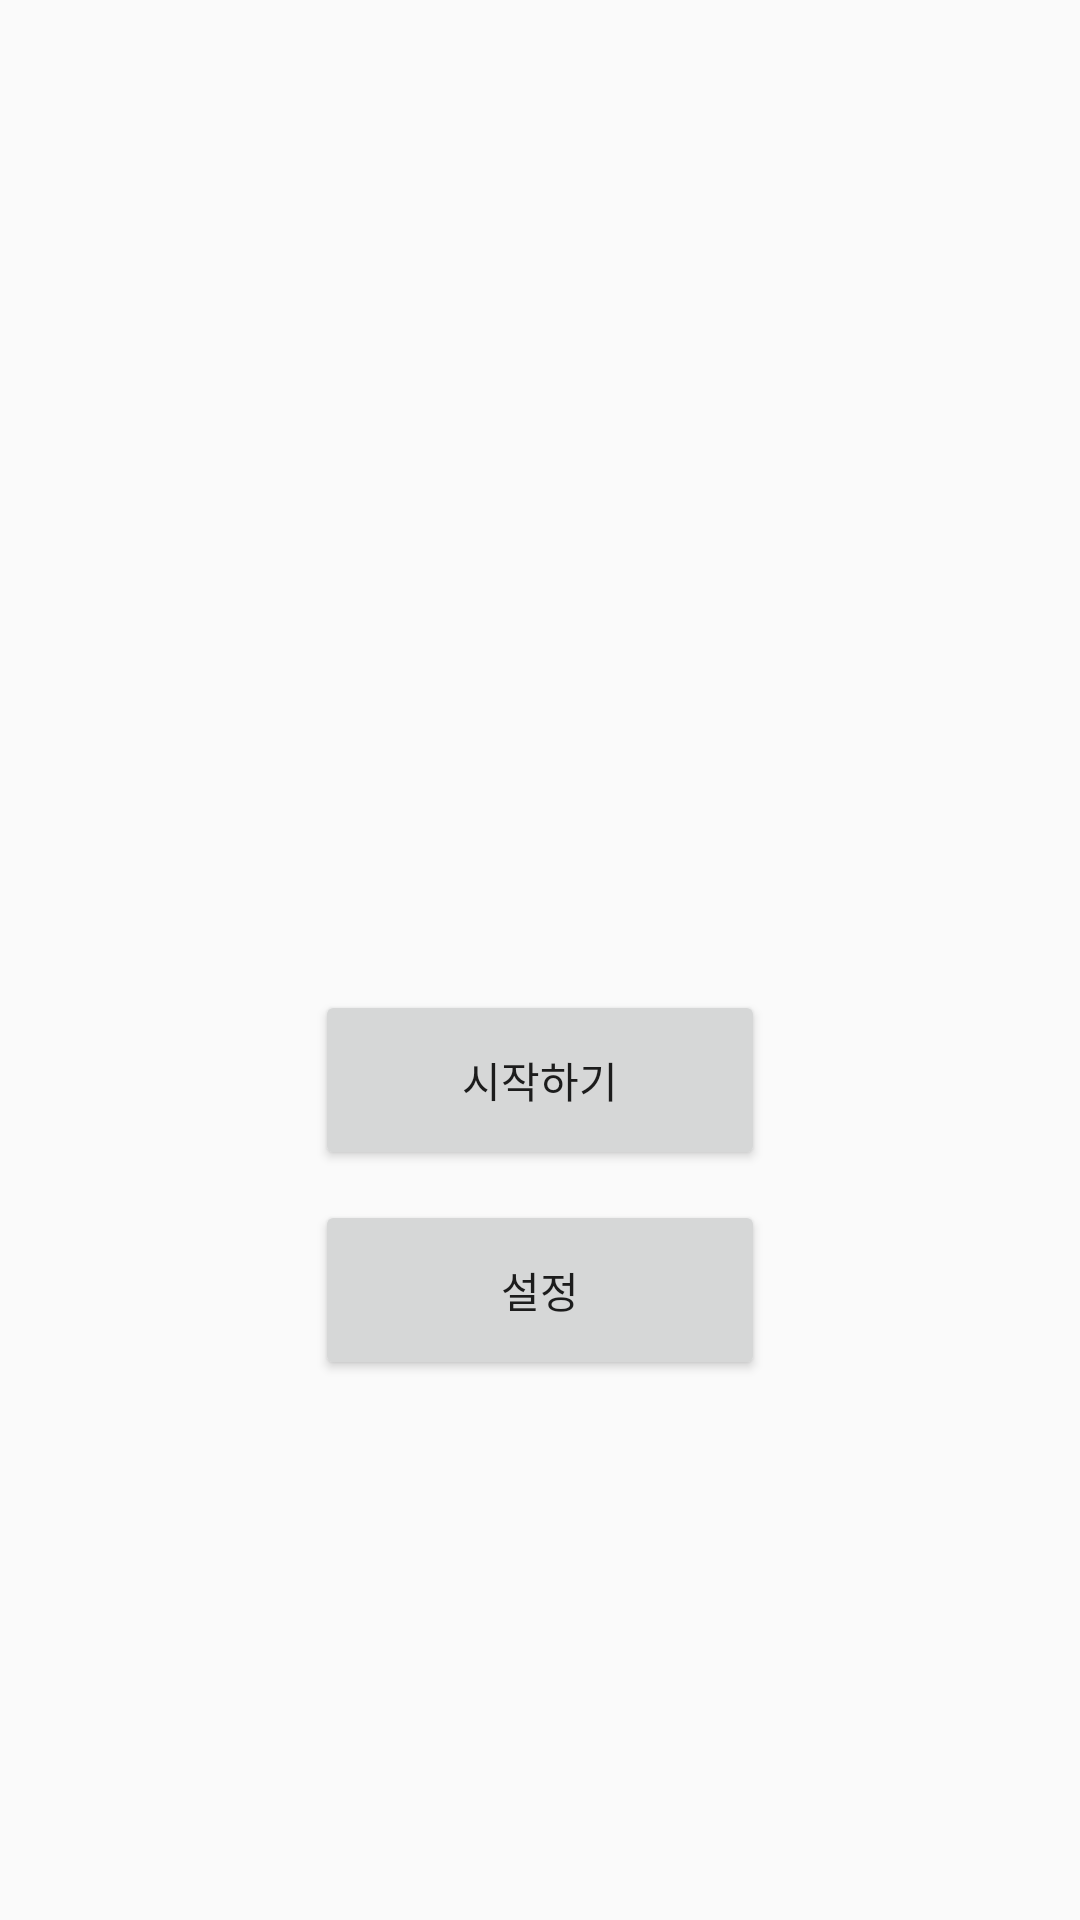

Here is an Android app screen rendered from its layout file. Give the layout XML and the strings, colors and styles it references.
<!-- AndroidManifest.xml: application theme AppTheme -->
<!-- res/layout/activity_main.xml -->
<?xml version="1.0" encoding="utf-8"?>
<FrameLayout xmlns:android="http://schemas.android.com/apk/res/android"
    xmlns:app="http://schemas.android.com/apk/res-auto"
    xmlns:tools="http://schemas.android.com/tools"
    android:layout_width="match_parent"
    android:layout_height="match_parent"
    tools:context=".MainActivity">


        <LinearLayout
            android:layout_width="match_parent"
            android:layout_height="500dp"
            android:orientation="vertical">
            <ImageView
                android:id="@+id/first_xml_img"
                android:layout_width="match_parent"
                android:layout_height="330dp"
                />
            <Button
                android:id="@+id/first_xml_btn_start"
                android:text="시작하기"
                android:layout_width="150dp"
                android:layout_height="60dp"
                android:layout_gravity="center"
                />
            <Button
                android:id="@+id/first_xml_btn_setting"
                android:text="설정"
                android:layout_width="150dp"
                android:layout_height="60dp"
                android:layout_gravity="center"
                android:layout_marginTop="10dp"
                />
        </LinearLayout>




</FrameLayout>
<!-- resources referenced by this layout -->
<resources>
  <style name="AppTheme" parent="Theme.AppCompat.Light.DarkActionBar">
          
          <item name="colorPrimary">#882D41</item>
          <item name="colorPrimaryDark">#D17D6D</item>
          <item name="colorAccent">@color/colorAccent</item>
  
          
          <item name="windowActionBar">false</item>
          <item name="windowNoTitle">true</item>
      </style>
  <!-- not gathered from this repository: default colours our renderer supplied (Android Studio template values) -->
  <color name="colorAccent">#FF03DAC5</color>
</resources>
